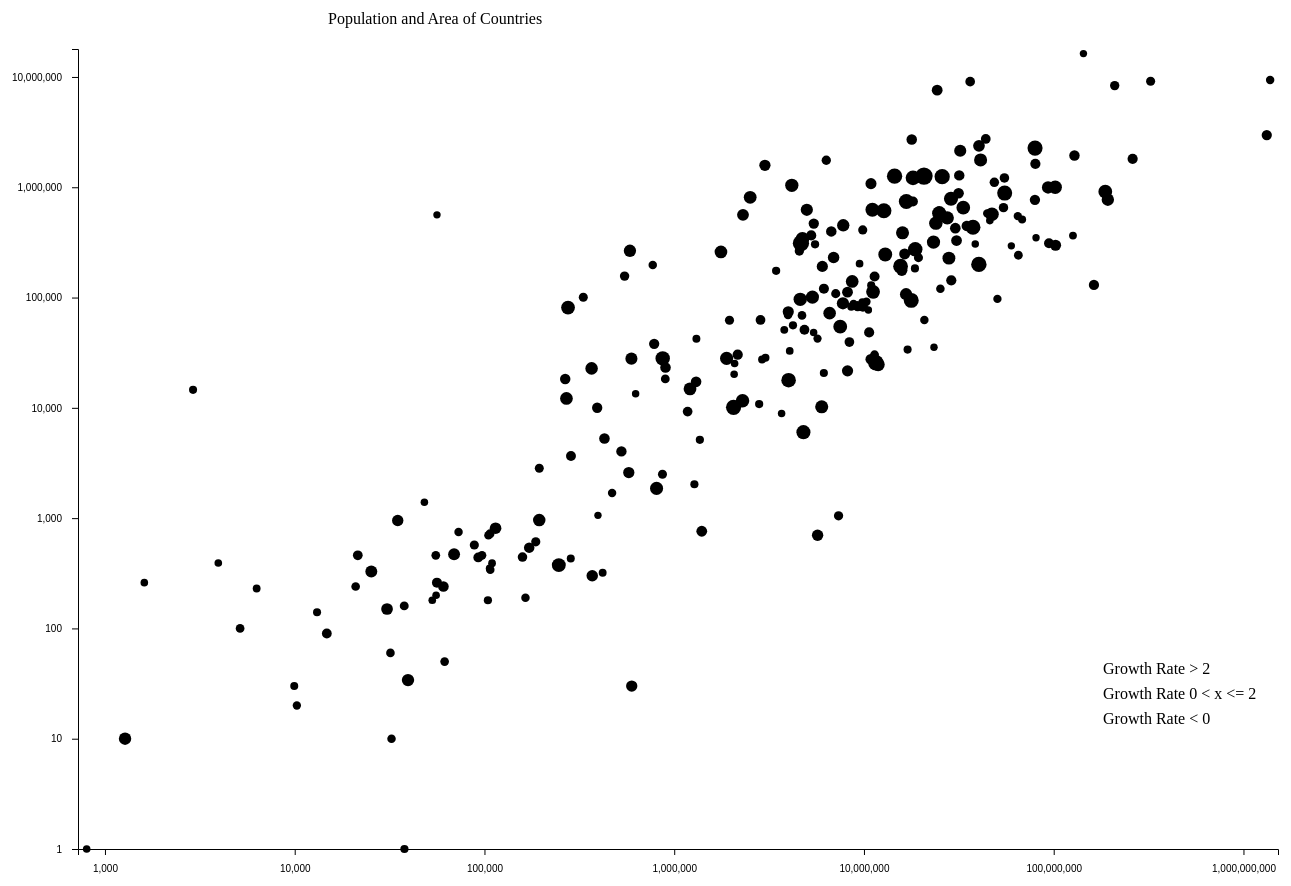
D3 v4 page, settled after 480 driven frames (8 s of simulated time); the page loaded 1 data file(s).


// ── scripts/create-scatterplot.js
let margin = {
    top: 75,
    right: 25,
    bottom: 25,
    left: 150
}

//refer to chart values, range of data only..svg-margins
let h = 900, w = 1200;

//population scale
let xScale = d3.scaleLog()    
    .range([margin.left, w + margin.left])
 
//area scale
let yScale = d3.scaleLog()    
    .range([h-margin.bottom, margin.top])

let svg = d3.select('#scatterplot')
    .attr('height', h + margin.top + margin.bottom)
    .attr('width', w + margin.left + margin.right)

//need to fix all of these texts
svg.append('text')
    .attr('id', 'title')
    .text('Population and Area of Countries')
    .attr('transform', 'translate(400,50)')

svg.append('text')
    .attr('class', 'big-growth')
    .text('Growth Rate > 2')
    .attr('transform', 'translate(' + (w - margin.right) + ', 700)')
    
svg.append('text')
    .attr('class', 'medium-growth')
    .text('Growth Rate 0 < x <= 2')
    .attr('transform', 'translate(' + (w - margin.right) + ', 725)')

svg.append('text')
    .attr('class', 'low-growth')
    .text('Growth Rate < 0')
    .attr('transform', 'translate(' + (w - margin.right) + ', 750)')

// let brush = d3.brush()
//     .on("end", brushed)
    
// svg.append("g")
//     .attr("class", "brush")
//     .call(brush)
    
// function brushed() {
    
// }

d3.tsv('./data/countries.tsv', function (error, data) {
    if (error) throw error;

    //this gives things better names and formats the numbers without commas
    data.forEach(function (d) {
        // d.rank = parseInt(d["#"]);
        d.name = d['Country (or dependency)'];
        d.population = parseInt(d['Population(2016)'].replace(/,/g, ''));
        d.yearlyChange = +d['YearlyChange'].replace(/\s%/, '');
        d.density = parseInt(d['Density(P/Km²)'].replace(/,/g, ''));
        d.area = parseInt(d['Area(Km²)'].replace(/,/g, ''));
        // d.worldShare = parseInt(d["WorldShare"]);
    })
    drawScatterPlot(data)
})

function drawScatterPlot(data) {    
    console.log('drawing')
    console.log(data[0]);
    let smallestPopulation = d3.min(data, d => d.population)
    let biggestPopulation = d3.max(data, d => d.population)
    
    let smallestArea = d3.min(data, d => d.area);
    let biggestArea = d3.max(data, d => d.area)

    let smallestChange = d3.min(data, d => Math.abs(d.yearlyChange))
    let biggestChange = d3.max(data, d => d.yearlyChange)
    console.log(smallestPopulation, biggestPopulation, smallestArea, biggestArea)
    
    xScale.domain([smallestPopulation * .9, biggestPopulation * 1.1]);

    let xAxis = d3.axisBottom(xScale)
        .ticks(6, ',d')
        .tickPadding(10)

    svg.append('g')
        .attr('class', 'x axis')
        .attr('transform', 'translate(0,' + (h - margin.bottom) + ')')
        .call(xAxis)

        .append('text')
        .attr('class', 'label')
        .attr('transform', 'translate(' + (margin.left + w / 2) + ',' + 75 + ')')
        .text('Population')
    
    yScale.domain([smallestArea, biggestArea * 1.1]);

    let yAxis = d3.axisLeft(yScale)
        .tickPadding(10)
        .ticks(6, ',d')
    
    svg.append('g')
        .attr('class', 'y axis')
        .attr('transform', 'translate(' + margin.left + ',0)')
        .call(yAxis)

        .append('text')
        .attr('class', 'label')
        .attr('transform', 'translate(' + -100 + ',' + (h / 2 - margin.top) + ') rotate(-90)')
        .text('Area (Square Kilometers)')

    //resize dots when there are more of them..this looks decent
    let rScale = d3.scaleLinear()
        .domain([smallestChange, biggestChange])
        .range([(-.04 * data.length + 13), (-.04 * data.length + 18)])
    
    let circle = svg.selectAll('circle')
        .data(data)
        .enter()
        .append('circle')
    
    circle.attr('cx', d => xScale(d.population))
        .attr('cy', d => yScale(d.area))
        .attr('r', d => rScale(Math.abs(d.yearlyChange)))
        .attr('pop', d => d.population)
        .attr('class', function (d) {
            if (d.yearlyChange < 0) {
                return 'low-growth circle';
            } else if (d.yearlyChange > 2) {
                return 'big-growth circle';
            } else {
                return 'medium-growth circle';
            }
        })
        .on('mouseenter', function (d) {
            //only one tooltip on page..display:none when not in circle
            let tooltip = d3.select('#tooltip')
                //this gives an unintended effect in which the tooltip moves from the last
                //selected to the new one. I think it actually looks pretty cool, but I'm
                //not sure if it's right for this graph
                .style('display', 'block')
                .transition()
                .duration(300)

                .style('top', event.pageY - 50 + 'px')
                .style('left', event.pageX - 205 + 'px')
                
            //this sets all properties for the tooltip created in index.html
            //probably not the best way to do it, but seems fairly clean
            d3.select('#country-name').text(d.name)
            d3.select('#area').text(d.area.toLocaleString())
            d3.select('#population').text(d.population.toLocaleString())
            d3.select('#change').text(d.yearlyChange)
            d3.select('#density').text(d.density)
                  
        })
        .on('mouseout', function (d) {
            d3.select('#tooltip')
                .style('display', 'none')
        })
    // svg.selectAll("text.country-name")
    //     .data(data)
    //     .enter()
    //     .append("text")
    //     .attr("class", "country-name")
    //     .attr("x", function (d) { console.log("hi"); return xScale(d.population) })
    //     .attr("y", function (d) { return yScale(d.area) })

    //     .text(function(d) { return d.name})
}





// ── scripts/sources-interact.js
$(document).ready(function () {
    $('#sources-toggle, #sources').click(function () {
        $('#sources').toggle();
    })
})

### data: data/countries.tsv
#	Country (or dependency)	Population(2016)	YearlyChange	Density(P/Km²)	Area(Km²)	WorldShare
1	China	1,382,323,332	0.46 %	147	9,390,784	18.6 %
2	India	1,326,801,576	1.2 %	446	2,972,892	17.9 %
3	U.S.	324,118,787	0.73 %	35	9,155,898	4.4 %
4	Indonesia	260,581,100	1.17 %	144	1,812,108	3.5 %
5	Brazil	209,567,920	0.83 %	25	8,349,320	2.8 %
6	Pakistan	192,826,502	2.07 %	250	770,998	2.6 %
7	Nigeria	186,987,563	2.63 %	205	910,802	2.5 %
8	Bangladesh	162,910,864	1.19 %	1,252	130,172	2.2 %
9	Russia	143,439,832	-0.01 %	9	16,299,981	1.9 %
10	Mexico	128,632,004	1.27 %	66	1,943,082	1.7 %
11	Japan	126,323,715	-0.2 %	347	364,571	1.7 %
12	Philippines	102,250,133	1.54 %	343	298,192	1.4 %
13	Ethiopia	101,853,268	2.48 %	102	999,541	1.4 %
14	Viet Nam	94,444,200	1.07 %	305	310,060	1.3 %
15	Egypt	93,383,574	2.05 %	94	995,560	1.3 %
16	Germany	80,682,351	-0.01 %	232	348,520	1.1 %
17	Iran	80,043,146	1.18 %	49	1,630,207	1.1 %
18	DR Congo	79,722,624	3.18 %	35	2,264,847	1.1 %
19	Turkey	79,622,062	1.22 %	104	769,295	1.1 %
20	Thailand	68,146,609	0.28 %	133	510,844	0.9 %
21	U.K.	65,111,143	0.61 %	269	241,959	0.9 %
22	France	64,668,129	0.42 %	118	547,571	0.9 %
23	Italy	59,801,004	0.01 %	203	294,152	0.8 %
24	Tanzania	55,155,473	3.15 %	62	885,321	0.7 %
25	South Africa	54,978,907	0.9 %	45	1,213,662	0.7 %
26	Myanmar	54,363,426	0.87 %	83	653,407	0.7 %
27	South Korea	50,503,933	0.42 %	519	97,235	0.7 %
28	Colombia	48,654,392	0.88 %	44	1,108,301	0.7 %
29	Kenya	47,251,449	2.61 %	83	569,295	0.6 %
30	Spain	46,064,604	-0.12 %	92	498,535	0.6 %
31	Ukraine	44,624,373	-0.44 %	77	579,537	0.6 %
32	Argentina	43,847,277	0.99 %	16	2,740,455	0.6 %
33	Sudan	41,175,541	2.34 %	23	1,767,191	0.6 %
34	Algeria	40,375,954	1.79 %	17	2,375,056	0.5 %
35	Uganda	40,322,768	3.31 %	202	199,816	0.5 %
36	Poland	38,593,161	-0.05 %	126	306,295	0.5 %
37	Iraq	37,547,686	3.09 %	87	434,077	0.5 %
38	Canada	36,286,378	0.96 %	4	9,071,595	0.5 %
39	Morocco	34,817,065	1.28 %	78	446,373	0.5 %
40	Afghanistan	33,369,945	2.59 %	51	653,032	0.4 %
41	Saudi Arabia	32,157,974	1.96 %	15	2,143,865	0.4 %
42	Peru	31,774,225	1.27 %	25	1,281,219	0.4 %
43	Venezuela	31,518,855	1.32 %	36	882,881	0.4 %
44	Malaysia	30,751,602	1.39 %	94	328,543	0.4 %
45	Uzbekistan	30,300,446	1.36 %	71	425,568	0.4 %
46	Nepal	28,850,717	1.18 %	201	143,322	0.4 %
47	Mozambique	28,751,362	2.76 %	37	785,556	0.4 %
48	Ghana	28,033,375	2.27 %	123	227,544	0.4 %
49	Yemen	27,477,600	2.41 %	52	528,415	0.4 %
50	Angola	25,830,958	3.23 %	21	1,247,872	0.3 %
51	North Korea	25,281,327	0.5 %	210	120,387	0.3 %
52	Madagascar	24,915,822	2.81 %	43	582,145	0.3 %
53	Australia	24,309,330	1.42 %	3	7,596,666	0.3 %
54	Cameroon	23,924,407	2.49 %	51	472,814	0.3 %
55	Taiwan	23,395,600	0.06 %	661	35,410	0.3 %
56	Côte d'Ivoire	23,254,184	2.43 %	73	318,115	0.3 %
57	Sri Lanka	20,810,816	0.46 %	332	62,702	0.3 %
58	Niger	20,715,285	4.1 %	16	1,263,127	0.3 %
59	Romania	19,372,734	-0.71 %	84	230,080	0.3 %
60	Burkina Faso	18,633,725	2.92 %	68	273,623	0.3 %
... 173 more rows